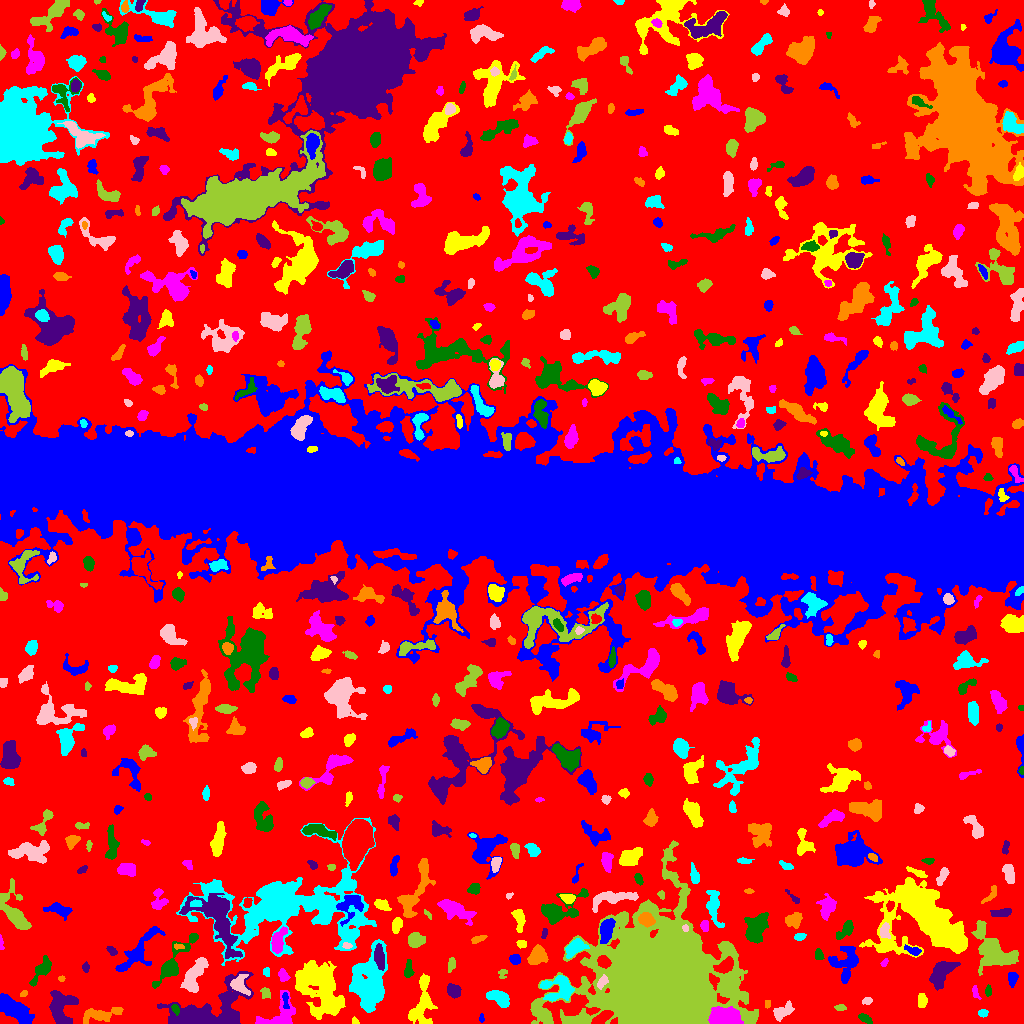

The data file committed next to this chart (first rows):
ID, X, Y, A, B, theta, total_flux, mu_max, mu_median, mu_mean, R_fwhm, R_e, R10, R90, x_start, x_end, y_start, y_end, area, greylevel
0, 507.3, 506.9, 313.1, 297, 1.362, 1577283, 20.0, 2.0, 2.276, 13.84, 221.5, 84.31, 353.2, 0, 1023, 0, 1023, 693097, 2.276
1, 481.4, 5.276, 2.259, 1.187, -1.523, 87.0, 4.0, 2.0, 2.023, 3.09, 2.034, 0.7979, 3.141, 479, 484, 1, 10, 43, 8.023
2, 355.3, 1.863, 1.879, 1.464, -0.8596, 95.0, 5.0, 2.0, 2.111, 2.257, 1.954, 0.5642, 3.141, 352, 359, 0, 7, 45, 8.111
3, 278.1, 8.133, 12.03, 6.796, 0.6105, 1761, 9.0, 3.0, 3.684, 6.628, 6.817, 2.523, 10.73, 255, 295, 0, 33, 478, 8.684
4, 865.3, 4.679, 3.897, 1.764, -0.5002, 218.0, 4.0, 2.0, 2.037, 4.754, 3.29, 1.262, 5.171, 858, 872, 0, 10, 107, 7.037
5, 60.97, 16.74, 8.166, 6.358, 1.385, 2878, 12.0, 5.0, 4.895, 8.5, 7.334, 2.877, 11.53, 49, 78, 0, 33, 588, 9.895
6, 101.4, 9.064, 10.76, 2.886, 0.1812, 1039, 7.0, 3.0, 2.771, 6.18, 5.642, 2.185, 8.974, 83, 123, 0, 16, 375, 9.771
7, 982.8, 10.35, 2.428, 1.771, 0.03612, 245.0, 6.0, 3.0, 3.356, 3.949, 2.706, 1.128, 4.107, 978, 988, 6, 14, 73, 8.356
8, 781.8, 11.5, 5.562, 2.986, 0.5803, 764.0, 7.0, 3.0, 3.293, 5.323, 4.549, 1.784, 7.464, 773, 794, 2, 23, 232, 9.293
9, 840.1, 16.02, 2.751, 1.537, -0.04752, 131.0, 5.0, 2.0, 1.899, 2.257, 2.646, 0.9772, 4.146, 834, 846, 13, 19, 69, 6.899
10, 460, 6.265, 4.579, 3.044, -0.8079, 792.0, 11.0, 3.0, 3.552, 3.827, 4.029, 1.493, 6.91, 453, 473, 0, 17, 223, 9.552
11, 285.2, 23.88, 4.816, 1.381, -1.46, 163.0, 4.0, 2.0, 1.772, 4.107, 2.877, 1.128, 4.549, 282, 289, 15, 31, 92, 11.77
12, 422, 17.08, 11.49, 5.32, 1.366, 1383, 7.0, 2.0, 2.528, 6.358, 7.247, 2.764, 11.3, 408, 437, 0, 50, 547, 7.528
13, 722.7, 6.288, 6.945, 4.064, 0.04403, 6233, 30.0, 10.0, 12.13, 7.715, 6.482, 2.585, 10.51, 708, 743, 0, 17, 514, 26.13
14, 175.3, 14.47, 2.642, 1.658, -1.128, 182.0, 6.0, 2.0, 2.528, 3.338, 2.646, 0.9772, 4.068, 171, 179, 8, 19, 72, 13.53
15, 209.5, 12.45, 21.9, 10.35, 0.321, 7759, 12.0, 4.0, 4.635, 13.27, 12.18, 4.72, 19.76, 157, 253, 0, 52, 1674, 10.64
16, 767.3, 19.72, 2.007, 1.27, 1.412, 103.0, 6.0, 2.0, 2.146, 2.257, 2.034, 0.5642, 3.192, 765, 770, 15, 23, 48, 10.15
17, 499.1, 25.32, 5.991, 3.138, -0.4846, 1700, 12.0, 6.0, 5.944, 7.092, 5.47, 2.185, 8.311, 486, 509, 16, 33, 286, 9.944
18, 866.8, 22.47, 2.628, 1.724, 0.2078, 139.0, 4.0, 2.0, 1.986, 3.989, 2.764, 0.9772, 4.146, 862, 872, 19, 26, 70, 6.986
19, 266, 31.03, 2.103, 1.737, -0.924, 151.0, 6.0, 1.0, 1.573, 2.932, 2.326, 0.7979, 3.7, 260, 270, 25, 36, 96, 8.573
20, 143, 19.08, 2.604, 2.442, 1.532, 484.0, 10.0, 3.0, 3.935, 3.827, 2.985, 1.262, 4.983, 138, 150, 9, 26, 123, 10.93
21, 12.56, 16.27, 10.28, 3.718, -0.6224, 2266, 11.0, 3.0, 3.752, 6.956, 6.933, 2.646, 11.52, 0, 34, 0, 30, 604, 11.75
22, 922, 22.79, 3.391, 2.155, -1.557, 380.0, 7.0, 3.0, 2.992, 3.785, 3.432, 1.382, 5.499, 918, 927, 16, 30, 127, 7.992
23, 975.4, 31.1, 3.641, 1.526, -1.259, 118.0, 4.0, 1.0, 1.513, 3.241, 2.646, 0.9772, 4.37, 972, 981, 24, 38, 78, 7.513
24, 988.4, 32.45, 2.582, 1.404, -1.56, 152.0, 6.0, 2.0, 2.235, 2.877, 2.394, 0.7979, 3.785, 985, 991, 27, 39, 68, 8.235
25, 453.8, 32.58, 3.408, 2.803, -0.6661, 1029, 12.0, 6.0, 5.948, 5.441, 4.029, 1.693, 6.18, 447, 461, 25, 40, 173, 12.95
26, 23.35, 29.42, 1.918, 1.386, 0.6099, 110.0, 5.0, 2.0, 2.391, 2.585, 2.111, 0.7979, 3.192, 20, 27, 27, 33, 46, 11.39
27, 559, 35.64, 8.012, 6.451, 0.1817, 2265, 11.0, 4.0, 4.53, 7.225, 6.699, 2.706, 10.67, 540, 574, 22, 48, 500, 11.53
28, 239.3, 39.12, 4.822, 3.869, -1.185, 1130, 11.0, 4.0, 4.538, 4.918, 4.618, 1.871, 7.569, 230, 250, 28, 49, 249, 14.54
29, 660, 46.25, 30.42, 25.21, -0.01828, 284642, 125.0, 11.0, 19.13, 15.63, 28.11, 9.219, 53.94, 530, 758, 0, 183, 14877, 22.13
30, 109, 36.06, 3.273, 2.079, 0.06321, 343.0, 7.0, 4.0, 3.611, 3.909, 3.038, 1.128, 4.72, 102, 118, 32, 40, 95, 10.61
31, 1012, 45.2, 3.403, 2.231, 1.539, 426.0, 7.0, 3.0, 3.354, 4.26, 3.478, 1.382, 5.441, 1008, 1018, 36, 51, 127, 8.354
32, 424.5, 41.65, 2.753, 1.353, 1.318, 131.0, 5.0, 2.0, 2.015, 2.394, 2.394, 0.7979, 3.785, 421, 427, 36, 47, 65, 10.02
33, 283.2, 47.65, 3.281, 2.283, -1.075, 333.0, 5.0, 3.0, 2.921, 4.618, 3.385, 1.382, 5.262, 278, 290, 42, 55, 114, 7.921
34, 408.5, 53.12, 4.205, 2.021, 1.533, 503.0, 11.0, 3.0, 3.782, 3.038, 3.338, 1.262, 5.528, 404, 414, 46, 64, 133, 8.782
35, 941.9, 52.02, 8.003, 4.08, 0.7923, 1763, 9.0, 3.0, 3.791, 7.247, 6.507, 2.585, 10.4, 929, 960, 33, 62, 465, 8.791
36, 61.22, 44.8, 1.647, 1.462, -0.3868, 131.0, 5.0, 4.0, 3.359, 2.877, 2.034, 0.7979, 3.038, 58, 65, 42, 48, 39, 15.36
37, 266.9, 51.26, 2.44, 1.538, -1.502, 133.0, 4.0, 2.0, 2.217, 3.29, 2.257, 0.9772, 3.7, 263, 269, 47, 56, 60, 7.217
38, 601.7, 41.04, 3.528, 1.796, 1.028, 491.0, 12.0, 4.0, 4.505, 3.385, 3.141, 1.128, 4.951, 597, 608, 34, 49, 109, 20.5
39, 502.7, 49.87, 2.605, 2.032, 1.182, 171.0, 5.0, 2.0, 2.342, 3.038, 2.646, 0.9772, 4.107, 498, 507, 45, 54, 73, 7.342
40, 724.2, 57.62, 5.15, 2.745, 0.6187, 1093, 9.0, 5.0, 4.794, 6.155, 4.72, 1.954, 7.203, 713, 733, 50, 67, 228, 20.79
41, 845.8, 61.48, 9.025, 6.569, 1.276, 1865, 10.0, 3.0, 3.422, 6.699, 7.247, 2.585, 11.48, 828, 858, 40, 77, 545, 9.422
42, 321.1, 34.83, 15.34, 8.993, -1.095, 10636, 17.0, 6.0, 6.198, 11.56, 12.49, 4.787, 19.96, 295, 345, 4, 63, 1716, 10.2
43, 884.1, 60.65, 2.352, 1.465, 0.8189, 110.0, 4.0, 2.0, 2.157, 3.523, 2.326, 0.7979, 3.478, 880, 888, 57, 65, 51, 7.157
44, 40.98, 53.04, 8.067, 2.65, 0.985, 945.0, 9.0, 3.0, 3.327, 5.14, 4.918, 1.871, 7.919, 29, 51, 37, 68, 284, 13.33
45, 85.51, 55.83, 2.251, 1.666, -1.552, 125.0, 4.0, 2.0, 1.894, 3.613, 2.459, 0.9772, 3.909, 82, 89, 51, 62, 66, 12.89
46, 537.3, 67.38, 4.482, 3.693, 0.8219, 2045, 16.0, 6.0, 6.98, 6.18, 5.078, 1.954, 8.156, 527, 548, 59, 79, 293, 12.98
47, 574.8, 75.91, 5.04, 2.987, 0.5621, 1893, 16.0, 6.0, 7.037, 5.89, 4.72, 1.871, 7.695, 565, 589, 65, 85, 269, 15.04
48, 194, 48.4, 9.341, 3.671, 1.08, 2250, 10.0, 5.0, 4.63, 8.813, 6.794, 2.706, 10.56, 180, 208, 31, 66, 486, 9.63
49, 451.3, 58.87, 3.482, 1.911, 1.298, 201.0, 3.0, 2.0, 2.01, 4.754, 3.241, 1.382, 4.754, 448, 455, 51, 66, 100, 10.01
50, 764.9, 66.86, 4.797, 3.604, 0.5888, 1252, 11.0, 4.0, 4.393, 5.836, 5.078, 1.954, 7.899, 756, 777, 59, 78, 285, 9.393
51, 514.8, 64.0, 2.492, 2.207, -0.4957, 406.0, 9.0, 3.0, 3.794, 3.742, 2.985, 1.128, 4.72, 509, 520, 59, 69, 107, 11.79
52, 927.5, 104.1, 21.05, 13.31, -0.5365, 37787, 47.0, 6.0, 10.2, 11.87, 14.86, 5.412, 27.41, 859, 967, 66, 146, 3706, 14.2
53, 277.6, 82.17, 6.36, 3.017, 1.223, 1907, 17.0, 6.0, 6.935, 4.918, 4.983, 1.954, 8.137, 271, 287, 70, 97, 275, 13.93
54, 818.6, 68.57, 2.766, 1.901, -1.366, 444.0, 10.0, 5.0, 4.933, 3.868, 2.932, 1.128, 4.549, 815, 824, 64, 75, 90, 11.93
55, 111.8, 72.51, 2.649, 1.627, -0.7259, 167.0, 5.0, 2.0, 2.087, 3.29, 2.706, 0.9772, 4.068, 106, 117, 68, 77, 80, 13.09
56, 178, 77.1, 2.667, 1.427, -0.07319, 134.0, 5.0, 2.0, 2.481, 2.764, 2.326, 0.7979, 3.613, 174, 184, 74, 80, 54, 14.48
57, 369.3, 39.19, 15.67, 7.923, 1.495, 7491, 13.0, 5.0, 5.163, 11.03, 11.59, 4.37, 18.44, 349, 387, 11, 84, 1451, 10.16
58, 346.9, 77.83, 2.259, 1.407, -0.13, 126.0, 5.0, 2.0, 2.25, 2.821, 2.257, 0.7979, 3.523, 342, 352, 75, 81, 56, 12.25
59, 415.2, 83.54, 3.789, 3.103, -0.008409, 1179, 12.0, 4.0, 5.287, 5.232, 4.297, 1.693, 7.024, 408, 425, 76, 91, 223, 10.29
... 599 more rows
